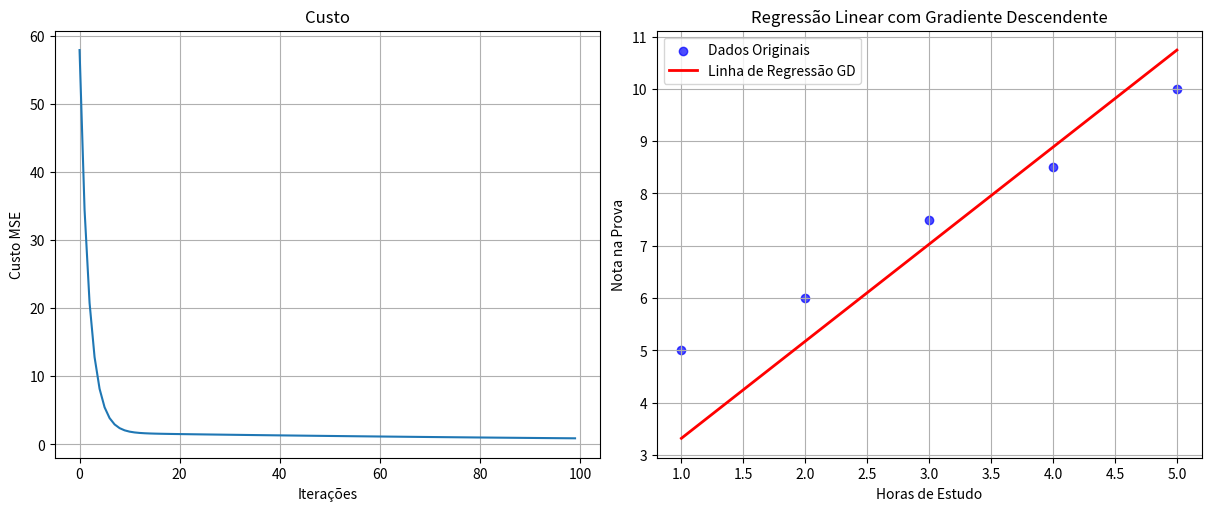

Recreate this plot in Python.
#Machine learning com gradiente descendente,
import numpy as np
import matplotlib.pyplot as plt

#dados
features = np.array([1, 2, 3, 4, 5])
target = np.array([5, 6, 7.5, 8.5, 10])

#contrução da matriz de design
features_designX = features[:,np.newaxis]
target_designY = target[:,np.newaxis]
x = features_designX
y = target_designY
matrix_of_ones = np.ones((5, 1))
concatenationx = np.concatenate((x, matrix_of_ones), axis=1)

#parâmetros zerados
zero_parameters = np.zeros((2,1)) #valor beta

#hiperparametros do gradiente descendente
learning_rate = 0.01
iterations = 100

#função de custo MSE
def cost_function(concatenationx, zero_parameters, y):
    #parte 1/ calcular os valores
    y_with_hat = concatenationx @ zero_parameters #valor da matriz de x multiplciado pela matriz beta
    #parte 2/calcular os erros
    y_no_hats = y - y_with_hat
    #parte3/ calcular os erros e elevar ao quadrado
    y_no_hats_squared = y_no_hats ** 2
#parte 4/ calcular a média dos erros
    y_no_hats_squared_mean = np.mean(y_no_hats_squared)
    return y_no_hats_squared_mean

custo_inicial = cost_function(concatenationx, zero_parameters, y)
print(f"Custo inicial: {custo_inicial}")

def gradient_calculus(concatenationx, zero_parameters,y):
    y_with_hat_2 = concatenationx @ zero_parameters
    y_no_hats_2 = y - y_with_hat_2
    n = concatenationx.shape[0] #quantidade de linhas é 5
    concatenationx_features = concatenationx[:,0].reshape(-1,1) #Parte difícil, basicamente pega o valor da primeira coluna, e transforma em um array 1d, para depois transformar em uma matriz 5 x 1.
    grad_m = -2/n * np.sum(concatenationx_features * y_no_hats_2)
    grad_b = -2/n * np.sum(y_no_hats_2)
    real_gradients = np.array([[grad_m], [grad_b]])
    return real_gradients

gradient_value = gradient_calculus(concatenationx, zero_parameters, y)    

#criando um loop
cost = []
for i in range(iterations):
    variable_of_errors = cost_function(concatenationx, zero_parameters, y)
    current_cost = variable_of_errors #beta_gf = zero_parameters
    cost.append(current_cost)

    call_the_gradient = gradient_calculus(concatenationx, zero_parameters, y)
    new_zero_parameters = zero_parameters - learning_rate * call_the_gradient
    if i % 100 == 0:
        print(f"Iteration {i}: {current_cost}")
    zero_parameters = new_zero_parameters


print("\nTreinamento concluído!")
print(f"Custo final: {cost[-1]:.4f}") # O ultimo custo da lista
print(f"Parâmetros finais (m e b, respectivamente):\n{zero_parameters}")

#criando um gráfico
fig, axes = plt.subplots(1,2, figsize=(12,5), layout='constrained')
axes[0].plot(cost)
axes[0].set_title("Custo") #Título
axes[0].set_xlabel("Iterações") #label X
axes[0].set_ylabel("Custo MSE") #label Y
axes[0].grid(True)

axes[1].scatter(features, target, label='Dados Originais', color='blue', alpha=0.7) # Grafico de dispersao dos dados originais


y_predicted_line = concatenationx @ zero_parameters

axes[1].plot(features, y_predicted_line, color='red', label='Linha de Regressão GD', linewidth=2) # Plotar a linha
axes[1].set_title('Regressão Linear com Gradiente Descendente') # Titulo
axes[1].set_xlabel('Horas de Estudo') # Label X
axes[1].set_ylabel('Nota na Prova') # Label Y
axes[1].legend() # Mostrar legenda
axes[1].grid(True) # Adicionar grade
plt.show()